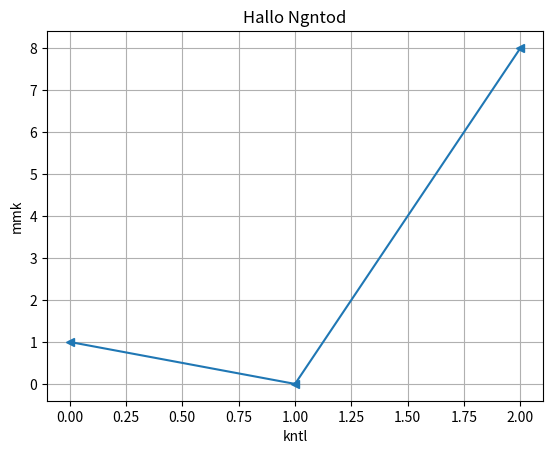

Write the Python code that produced this figure.
import matplotlib.pyplot as plt
import numpy as np


data = np.array([1, 0, 8])


plt.plot(data, marker ="<")
plt.title("Hallo Ngntod")
plt.xlabel("kntl")
plt.ylabel("mmk")
plt.grid()
plt.show()